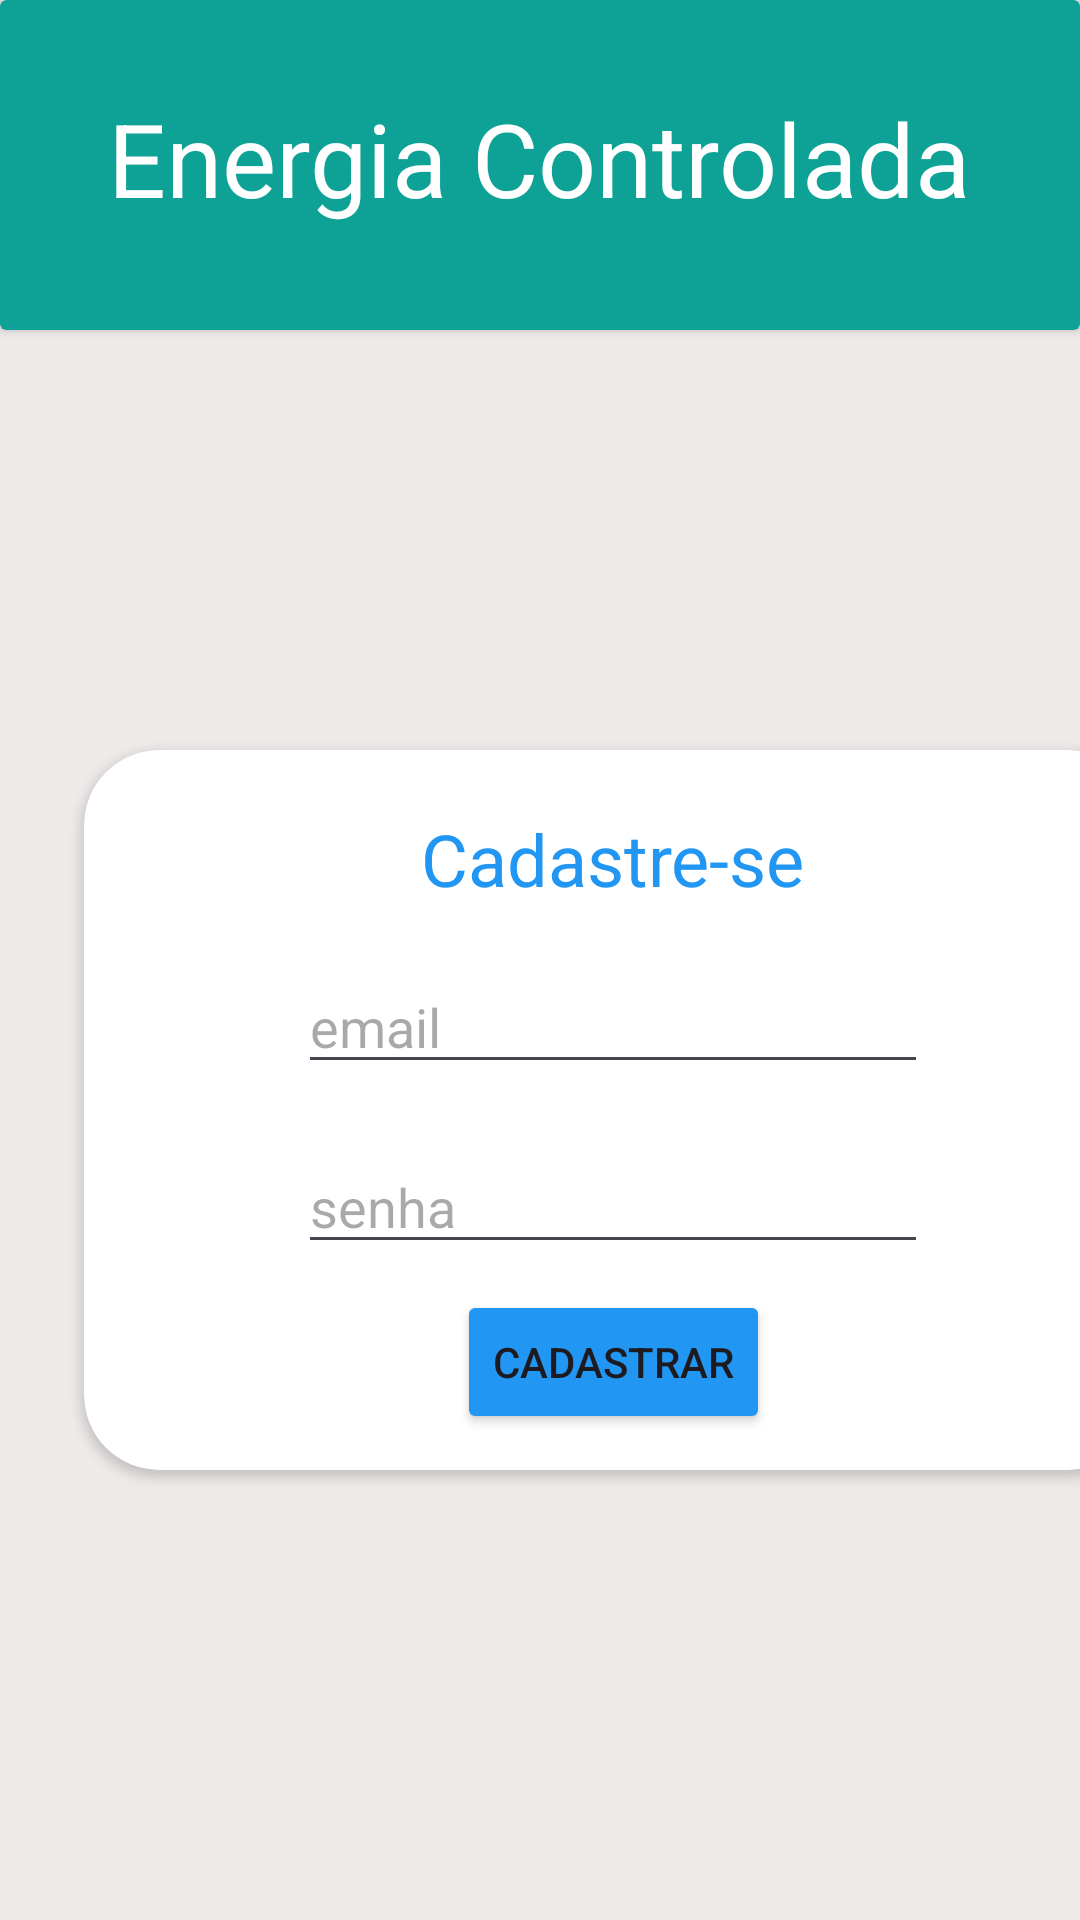

Write the Android layout XML for this screen, with the resource values it uses.
<!-- AndroidManifest.xml: application theme Theme.EnergiaMobile24 -->
<!-- res/layout/activity_tela_cadastro.xml -->
<?xml version="1.0" encoding="utf-8"?>
<androidx.constraintlayout.widget.ConstraintLayout xmlns:android="http://schemas.android.com/apk/res/android"
    xmlns:app="http://schemas.android.com/apk/res-auto"
    xmlns:tools="http://schemas.android.com/tools"
    android:id="@+id/main"
    android:layout_width="match_parent"
    android:layout_height="match_parent"
    android:background="#EFEAEA"
    android:backgroundTint="#EFEAEA"
    tools:context=".TelaCadastro">


    <androidx.cardview.widget.CardView
        android:id="@+id/cardView"
        android:layout_width="match_parent"
        android:layout_height="110dp"

        app:cardBackgroundColor="#0DA295"
        app:layout_constraintEnd_toEndOf="parent"
        app:layout_constraintHorizontal_bias="0.0"
        app:layout_constraintStart_toStartOf="parent"
        app:layout_constraintTop_toTopOf="parent">


        <TextView
            android:id="@+id/txtEnergia"
            android:layout_width="wrap_content"
            android:layout_height="wrap_content"
            android:layout_gravity="center_horizontal"
            android:layout_marginTop="30dp"
            android:text="Energia Controlada"
            android:textColor="#FFFFFF"
            android:textSize="34sp" />


    </androidx.cardview.widget.CardView>

    <androidx.cardview.widget.CardView
        android:id="@+id/cardView2"

        android:layout_width="353dp"
        android:layout_height="240dp"
        android:layout_marginStart="28dp"
        android:layout_marginTop="140dp"
        app:cardCornerRadius="25dp"
        app:layout_constraintStart_toStartOf="parent"
        app:layout_constraintTop_toBottomOf="@+id/cardView">

        <TextView
            android:id="@+id/textView2"
            android:layout_width="wrap_content"
            android:layout_height="wrap_content"
            android:layout_gravity="center_horizontal"
            android:layout_marginTop="20dp"
            android:text="Cadastre-se"
            android:textColor="#2196F3"
            android:textSize="24sp" />

        <EditText
            android:id="@+id/editEmailCadastro"
            android:layout_width="wrap_content"
            android:layout_height="wrap_content"
            android:layout_gravity="center_horizontal"
            android:layout_marginTop="70dp"
            android:ems="10"
            android:hint="email"
            android:inputType="text" />

        <EditText
            android:id="@+id/editSenhaCadastro"
            android:layout_width="wrap_content"
            android:layout_height="wrap_content"
            android:layout_gravity="center_horizontal"
            android:layout_marginTop="130dp"
            android:ems="10"
            android:hint="senha"
            android:inputType="textPassword" />

        <Button
            android:id="@+id/btnCadastrar"
            android:layout_width="wrap_content"
            android:layout_height="wrap_content"
            android:layout_gravity="center_horizontal"
            android:layout_marginTop="180dp"
            android:backgroundTint="#2196F3"
            android:text="Cadastrar" />


    </androidx.cardview.widget.CardView>


</androidx.constraintlayout.widget.ConstraintLayout>
<!-- resources referenced by this layout -->
<resources>
  <style name="Theme.EnergiaMobile24" parent="Base.Theme.EnergiaMobile24" />
  <style name="Base.Theme.EnergiaMobile24" parent="Theme.Material3.DayNight.NoActionBar">
          
          
      </style>
</resources>
